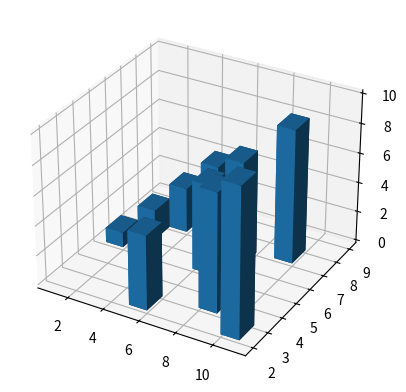

Python code for this plot:
from mpl_toolkits.mplot3d import axes3d
import matplotlib.pyplot as plt
import numpy as np

fig = plt.figure()
ax1 = fig.add_subplot(111, projection='3d')

# Definimos los datos
x3 = [1, 2, 3, 4, 5, 6, 7, 8, 9, 10]
y3 = [5, 6, 7, 8, 2, 5, 6, 3, 7, 2]
z3 = np.zeros(10)

dx = np.ones(10)
dy = np.ones(10)
dz = [1, 2, 3, 4, 5, 6, 7, 8, 9, 10]

# utilizamos el método bar3d para graficar las barras
ax1.bar3d(x3, y3, z3, dx, dy, dz)

# Mostramos el gráfico
plt.show()